Run: headless pygame with SDL's dummy video driver; simulated clock (each Clock.tick advances the game by its frame time, no real sleeping); random seed 0; keys injected as events and as key.get_pressed() state; mouse plan: one left click at the window centre at the start of phase 2, then a move to the lower-right quarter at the start of phase 3.
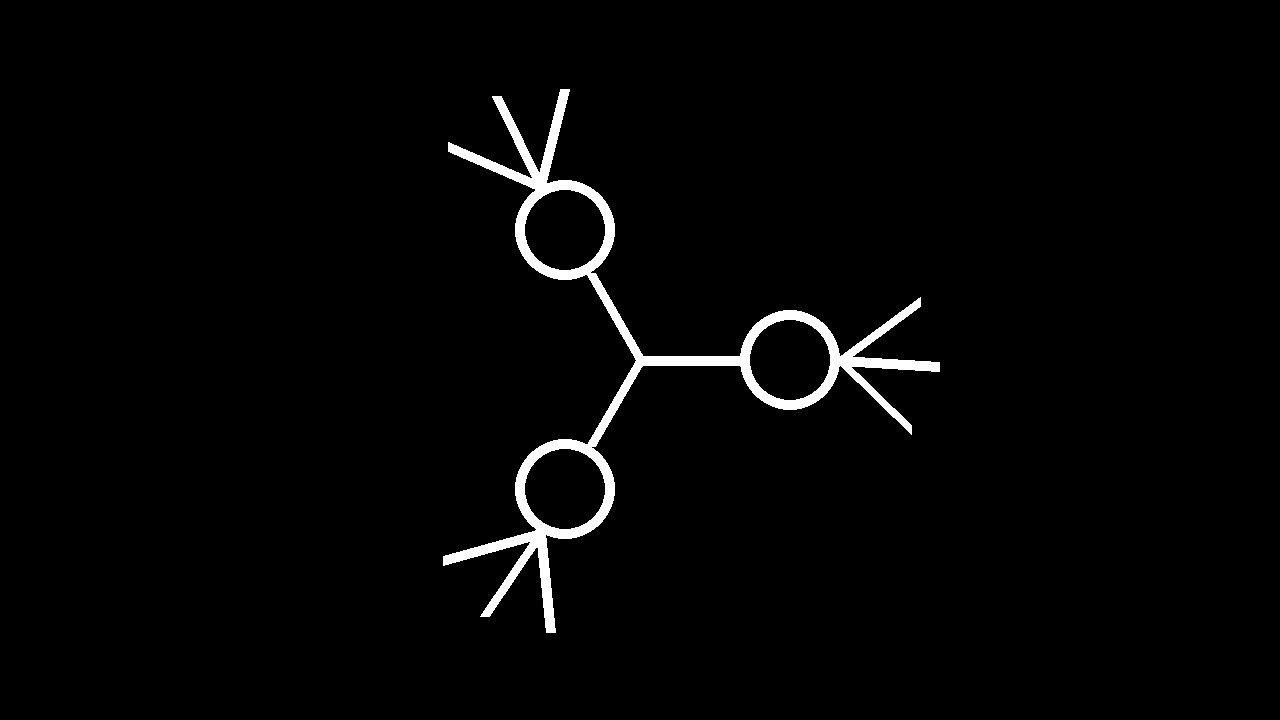
Frame 1 of 4 · flips 1–60 · no input
Frame 2 of 4 · flips 61–180 · clicked the window centre · tapped SPACE, RETURN · held RIGHT (→), D · screen unchanged from frame 1, image omitted
Frame 3 of 4 · flips 181–300 · moved the mouse to the lower-right quarter · held DOWN (↓), S · screen unchanged from frame 2, image omitted
Frame 4 of 4 · flips 301–420 · held LEFT (←), A, UP (↑), W · screen unchanged from frame 3, image omitted

The pygame program that drew these frames:

import math

import pygame
from math import cos, sin, tan, radians, degrees


class Upgrade:

    def __init__(self, name, previous=[], next=[], cost=0):  # classe generale pour toutes les upgrades
        self.name = name

        self.pos = (0, 0)
        self.angle = 0

        self.previous = previous
        self.next = next
        self.cost = cost
        self.is_unlock = False

    def display(self, surface):
        angle_cos = cos(self.angle)
        angle_sin = sin(self.angle)

        center = (self.pos[0] + 50*angle_cos, self.pos[1] + 50*angle_sin)
        draw_forme('circle')(surface, center)

        if len(self.next) != 0:

            pos_deb = (self.pos[0] + 100*angle_cos, self.pos[1] + 100*angle_sin)

            i = 0
            for upgrade in self.next:
                angle = radians(120/len(self.next)*i) - radians(60) + radians(120/(len(self.next)+2)) + self.angle

                pos_fin = (pos_deb[0] + 100*cos(angle), pos_deb[1] + 100*sin(angle))

                draw_forme('line')(surface, pos_deb, pos_fin)

                i += 1

    def unlock(self):
        """
        Méthode qui débloque l'upgrade
        """
        self.is_unlock = True

    def add_next(self, upgrade):
        self.next.append(upgrade)

    def add_previous(self, upgrade):
        self.previous.append(upgrade)

    def set_pos(self, pos, angle):
        self.pos = pos
        self.angle = angle


class Graphe:

    def __init__(self):
        self.root = Upgrade('Root')

    def display(self, surface: pygame.Surface):
        self.root.set_pos((surface.get_width() // 2, surface.get_height() // 2), 0)

        i = 0
        nb_upgrades = len(self.root.next)
        for upgrade in self.root.next:
            angle = radians(360/nb_upgrades * i)

            pos = (self.root.pos[0] + 100*cos(angle), self.root.pos[1] + 100*sin(angle))
            upgrade.set_pos(pos, angle)
            draw_forme('line')(surface, self.root.pos, pos)
            upgrade.display(surface)

            i += 1


def draw_forme(forme: str):
    def line(surface, pos1, pos2):
        pygame.draw.line(surface, (255, 255, 255), pos1, pos2, width=10)

    def circle(surface, center, color=(255, 255, 255), radius=50, width=10):
        pygame.draw.circle(surface, center=center, color=color, radius=radius, width=width)

    formes_functions = {
        'line': line,
        'circle': circle,
    }

    return formes_functions[forme]




#draw_forme("line")(pos1, pos2)

def main():
    screen = pygame.display.set_mode((1280, 720))

    # Définition des fonctions

    running = True
    posSouris = (0, 0)

    g = Graphe()
    g.root.add_next(Upgrade('Rien'))
    g.root.add_next(Upgrade('Rien'))
    g.root.add_next(Upgrade('Rien'))




    # Boucle du jeu
    while running:
        posSouris = list(pygame.mouse.get_pos())

        g.display(screen)

        for event in pygame.event.get():  # Detection actions du joueur
            if event.type == pygame.QUIT:
                running = False

        pygame.display.flip()  # Update de la fenetre

    pygame.quit()


if __name__ == '__main__':
    main()
